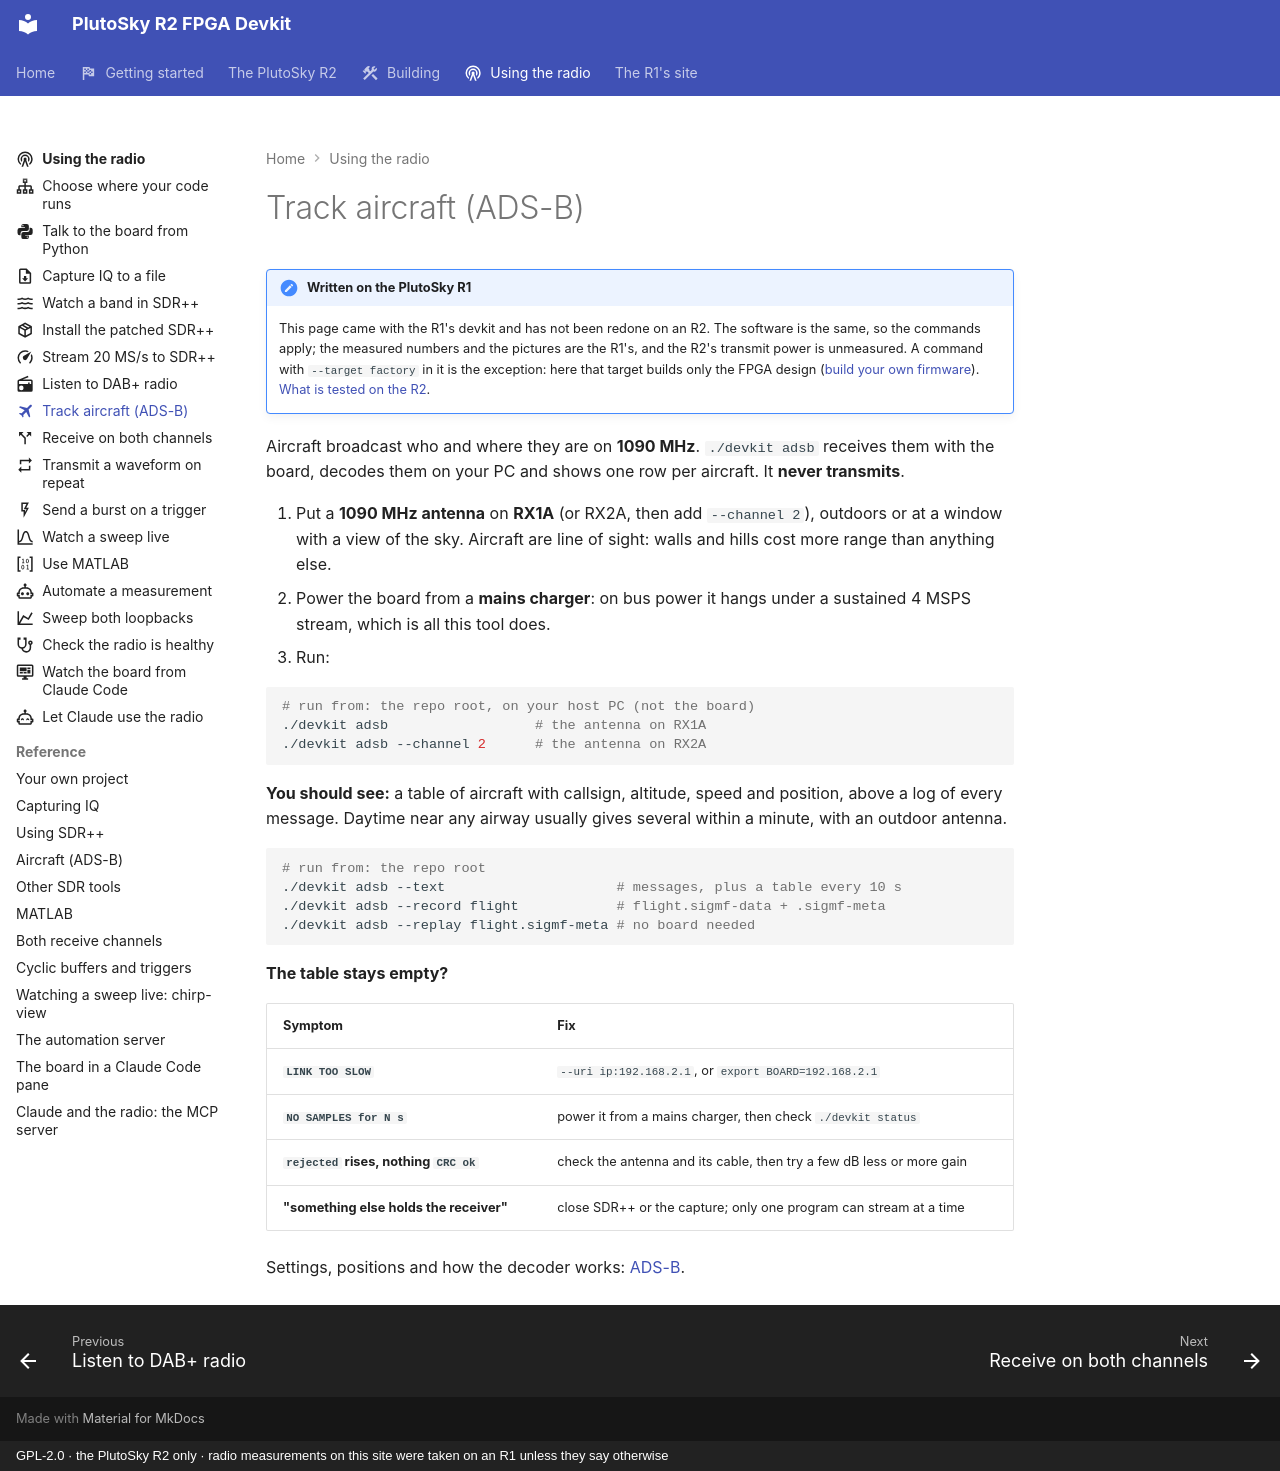

repository: matsvandamme/plutosky-r2-fpga-devkit · page: radio/track-aircraft/index.html · generator: mkdocs · copyright: GPL-2.0 · the PlutoSky R2 only · radio measurements on this site were taken on an R1 unless they say otherwise

---
icon: material/airplane
description: One command, a 1090 MHz antenna, and a live table of aircraft overhead.
---

# Track aircraft (ADS-B)

!!! note "Written on the PlutoSky R1"
    This page came with the R1's devkit and has not been redone on an R2. The
    software is the same, so the commands apply; the measured numbers and the
    pictures are the R1's, and the R2's transmit power is unmeasured. A command with
    `--target factory` in it is the exception: here that target builds only
    the FPGA design ([build your own firmware](../build/index.md)).
    [What is tested on the R2](../plutosky-r2.md#what-is-tested-and-what-is-not).

Aircraft broadcast who and where they are on **1090 MHz**. `./devkit adsb`
receives them with the board, decodes them on your PC and shows one row per
aircraft. It **never transmits**.

1. Put a **1090 MHz antenna** on **RX1A** (or RX2A, then add `--channel 2`),
   outdoors or at a window with a view of the sky. Aircraft are line of
   sight: walls and hills cost more range than anything else.
2. Power the board from a **mains charger**: on bus power it hangs under a
   sustained 4 MSPS stream, which is all this tool does.
3. Run:

```bash
# run from: the repo root, on your host PC (not the board)
./devkit adsb                  # the antenna on RX1A
./devkit adsb --channel 2      # the antenna on RX2A
```

**You should see:** a table of aircraft with callsign, altitude, speed and
position, above a log of every message. Daytime near any airway usually gives
several within a minute, with an outdoor antenna.

```bash
# run from: the repo root
./devkit adsb --text                     # messages, plus a table every 10 s
./devkit adsb --record flight            # flight.sigmf-data + .sigmf-meta
./devkit adsb --replay flight.sigmf-meta # no board needed
```

**The table stays empty?**

| Symptom | Fix |
|---|---|
| **`LINK TOO SLOW`** | `--uri ip:192.168.2.1`, or `export BOARD=192.168.2.1` |
| **`NO SAMPLES for N s`** | power it from a mains charger, then check `./devkit status` |
| **`rejected` rises, nothing `CRC ok`** | check the antenna and its cable, then try a few dB less or more gain |
| **"something else holds the receiver"** | close SDR++ or the capture; only one program can stream at a time |

Settings, positions and how the decoder works: [ADS-B](../adsb.md).
